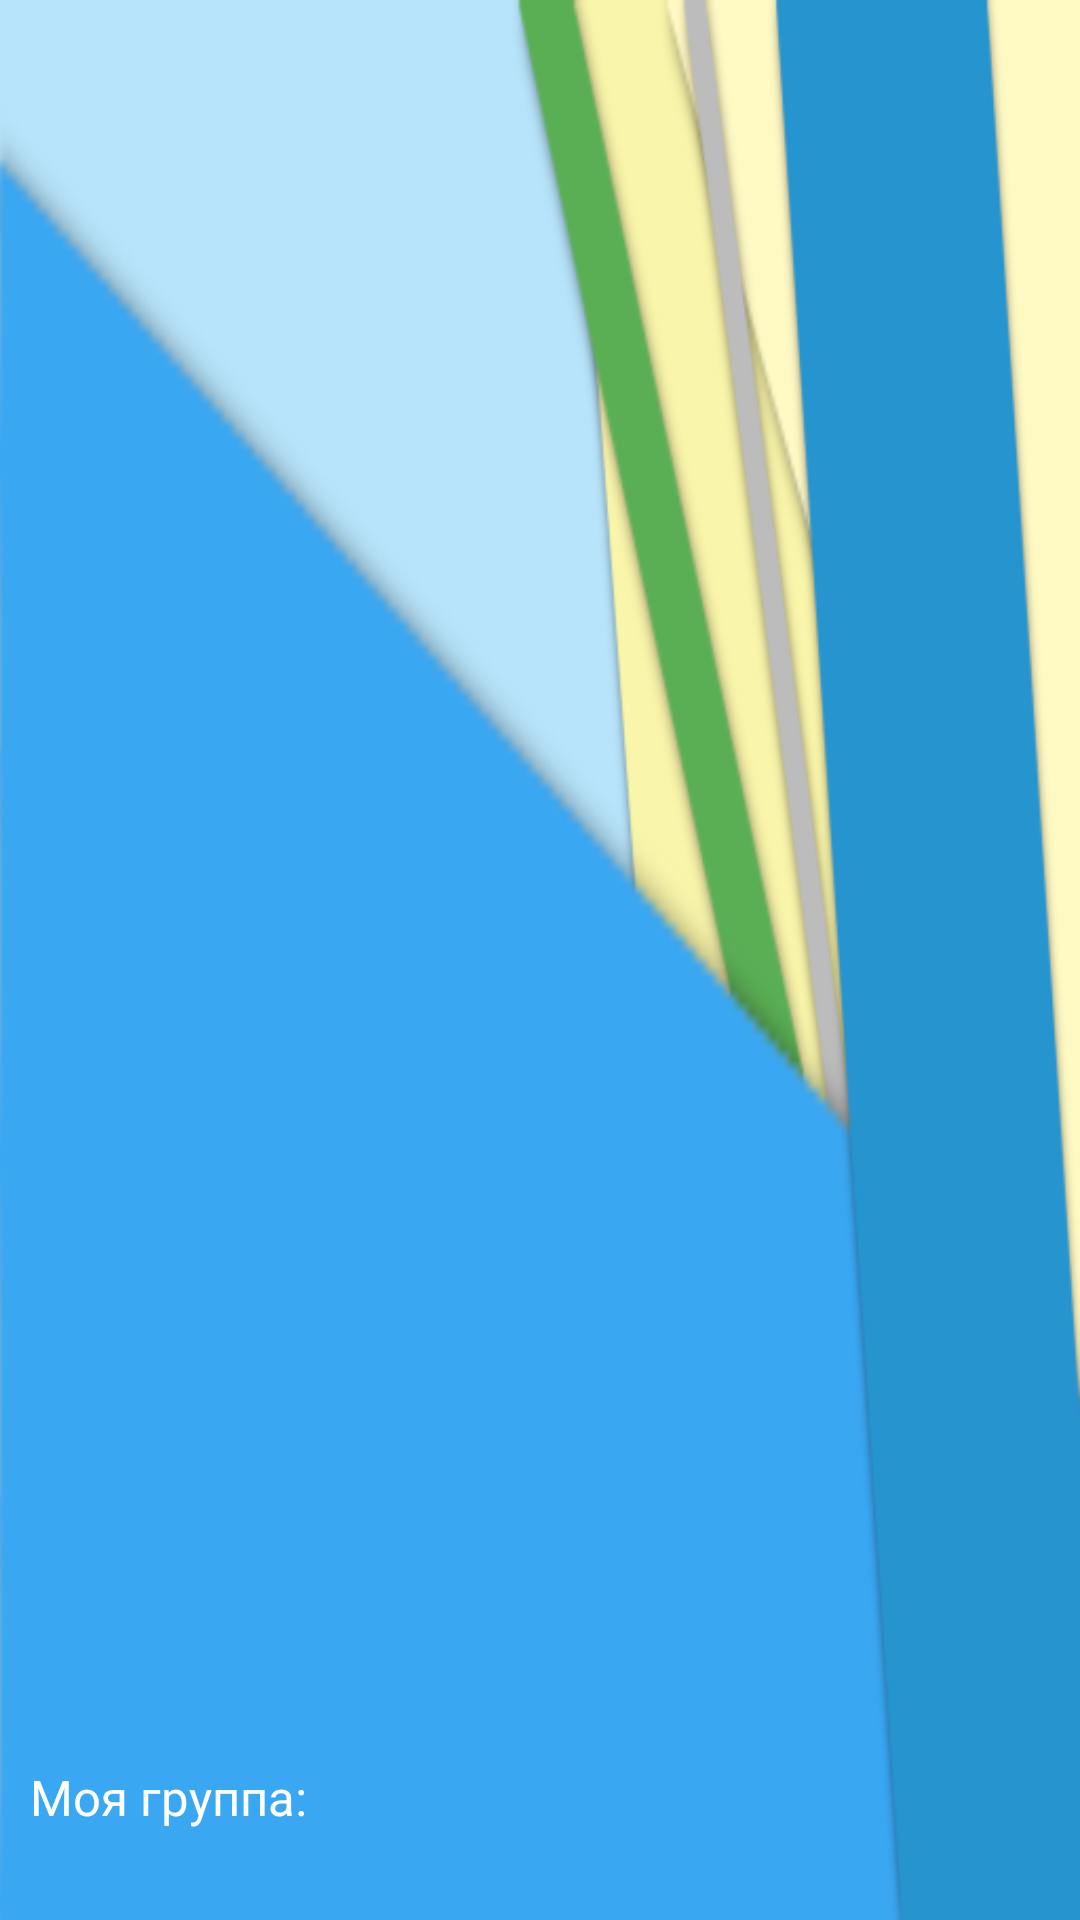

Layout XML and referenced resources for this Android screen:
<!-- AndroidManifest.xml: application theme AppTheme -->
<!-- res/layout/nav_header.xml -->
<?xml version="1.0" encoding="utf-8"?>
<RelativeLayout xmlns:android="http://schemas.android.com/apk/res/android"
    android:layout_width="300dp"
    android:layout_height="164dp"
    android:background="@drawable/navigation_header"
    android:orientation="vertical">

    <LinearLayout
        android:layout_width="match_parent"
        android:layout_height="wrap_content"
        android:layout_alignParentBottom="true"
        android:layout_marginBottom="30dp">

        <TextView
            android:layout_width="wrap_content"
            android:layout_height="wrap_content"
            android:paddingLeft="10dp"
            android:text="@string/my_group_string"
            android:textColor="@android:color/white"
            android:textSize="8pt" />

        <TextView
            android:id="@+id/header_my_group"
            android:layout_width="wrap_content"
            android:layout_height="wrap_content"
            android:textSize="8pt"
            android:paddingLeft="10dp"
            android:textColor="@android:color/white" />
    </LinearLayout>
</RelativeLayout>
<!-- resources referenced by this layout -->
<resources>
  <!-- drawable navigation_header: png bitmap (drawable, 16384 bytes) -->
  <string name="my_group_string">Моя группа:</string>
  <style name="AppTheme" parent="Theme.AppCompat.Light.NoActionBar">
          
          <item name="colorPrimary">@color/colorPrimary</item>
          <item name="colorPrimaryDark">@color/colorPrimaryDark</item>
          <item name="colorAccent">@color/colorAccent</item>
  
          <item name="toolbarStyle">@style/ToolBarStyle</item>
  
          <item name="android:textColor">@android:color/black</item>
  
          <item name="listBackground">@color/colorList</item>
          <item name="colorBackground">@color/colorBackground</item>
  
          <item name="dividerColor">@color/dividerColor</item>
  
          <item name="navigationHeader">@drawable/navigation_header</item>
      </style>
  <color name="colorPrimary">#2196F3</color>
  <color name="colorPrimaryDark">#1976D2</color>
  <color name="colorAccent">#4CAF50</color>
  <style name="ToolBarStyle" parent="Theme.AppCompat">
          <item name="android:textColorPrimary">@android:color/white</item>
          <item name="android:textColorSecondary">@android:color/white</item>
          <item name="actionMenuTextColor">@android:color/white</item>
  
          <item name="colorPrimary">@color/colorPrimary</item>
      </style>
  <color name="colorList">#FFFFFF</color>
  <color name="colorBackground">#F5F5F5</color>
</resources>
